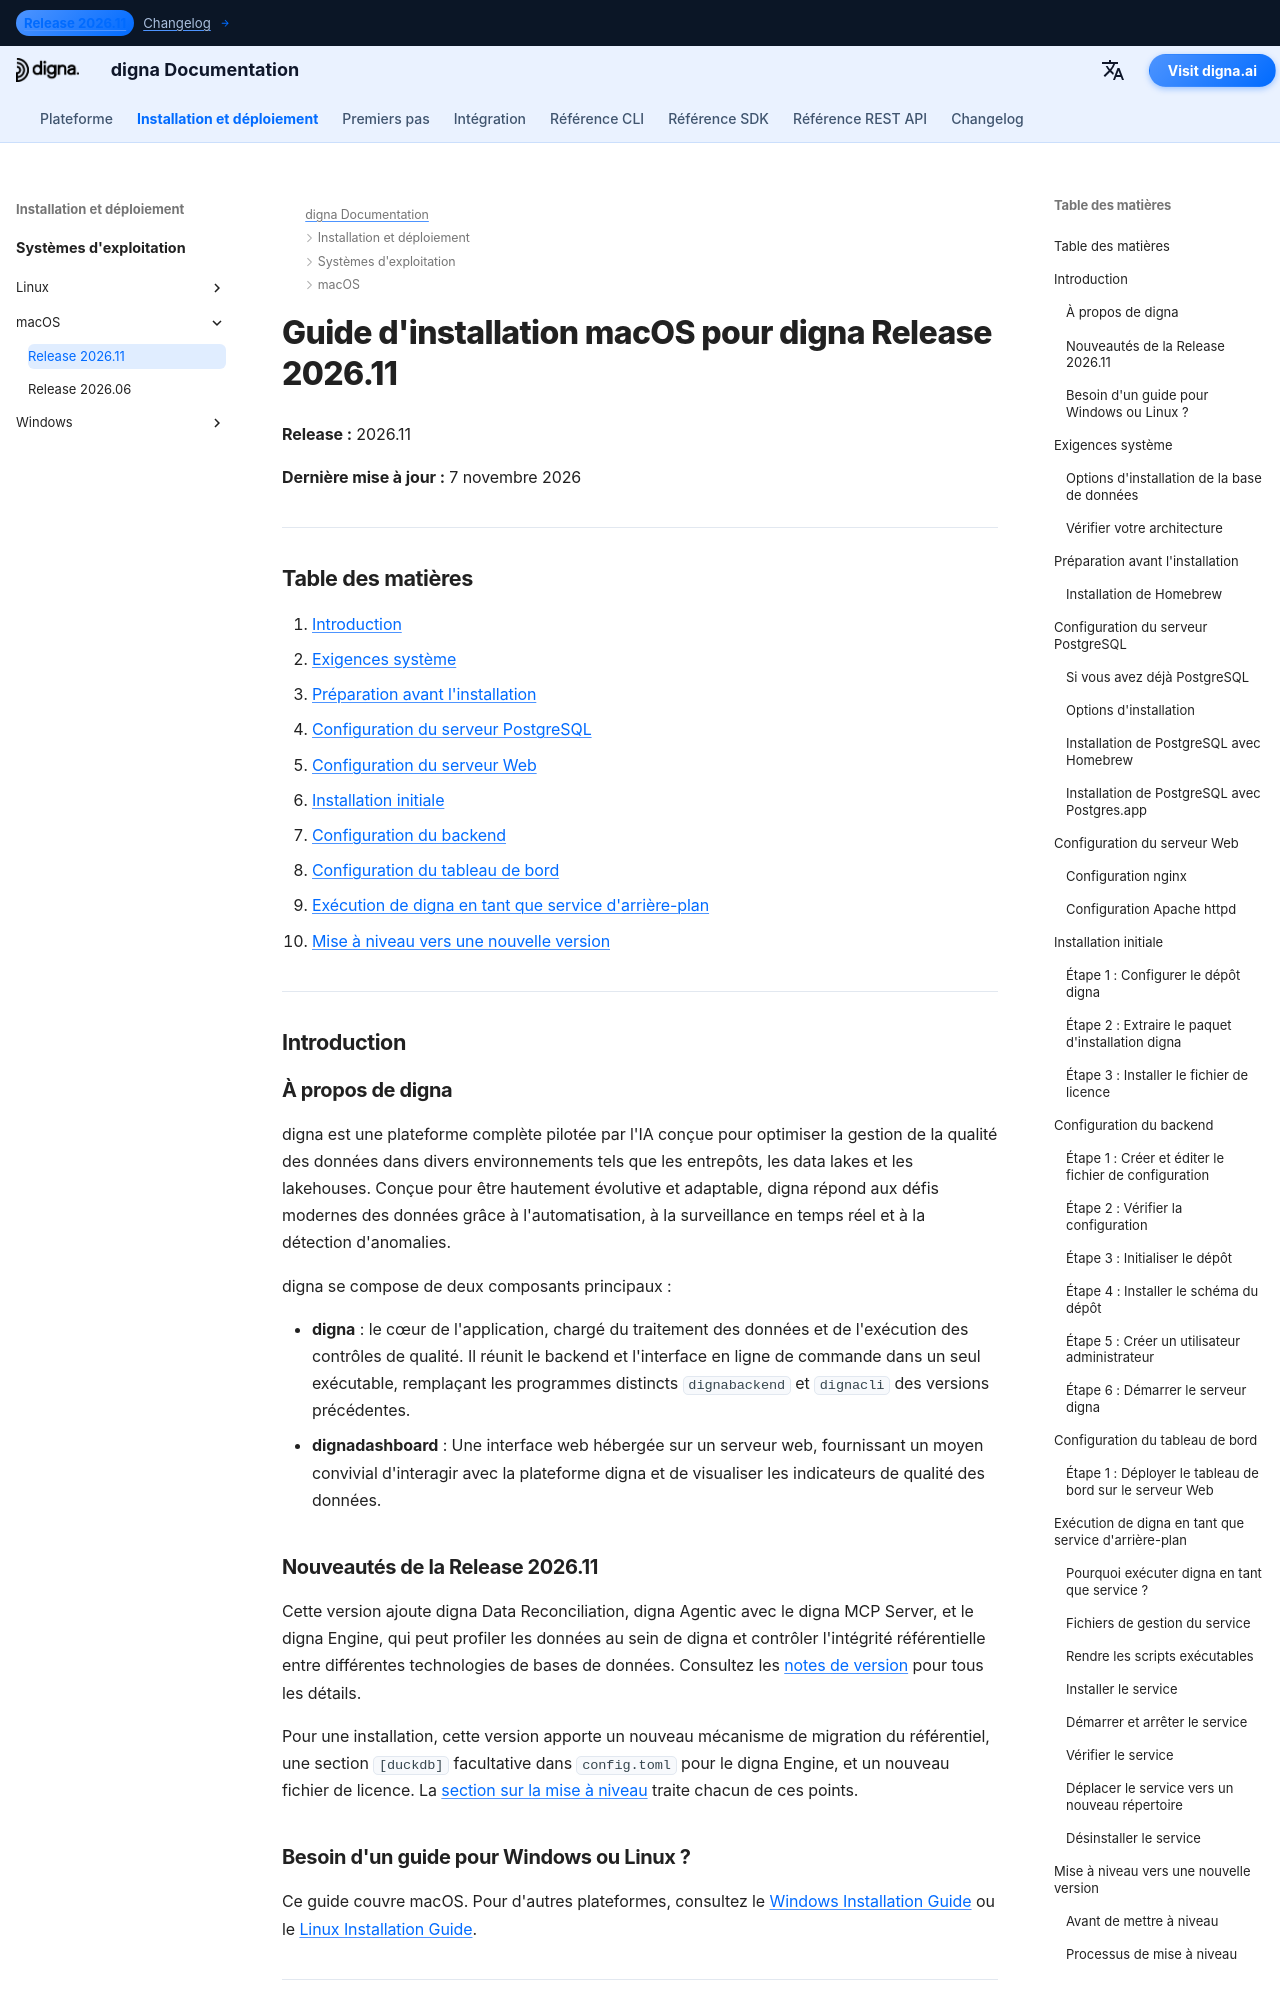

repository: dignaai/digna-docs · page: fr/installation_deployment/macOS/Release 2026.11/installation_guide_digna_macos_2026_11/index.html · generator: mkdocs

---
title: Guide d'installation macOS – digna Release 2026.11 | Documentation digna
description: Guide pas à pas pour installer digna Release 2026.11 sur macOS — prérequis système, configuration de Homebrew et PostgreSQL, configuration de nginx ou Apache, configuration du backend et du tableau de bord, exécution de digna en tant que service d'arrière-plan et mise à niveau depuis la Release 2026.06.
keywords: installation digna macos, guide de déploiement digna mac, configuration backend digna, installation dashboard digna, postgresql homebrew, nginx macos, service launchd digna, guide de mise à niveau digna
image: /assets/logo_square.png
---

# Guide d'installation macOS pour digna Release 2026.11

**Release :** 2026.11

**Dernière mise à jour :** 7 novembre 2026


---

## Table des matières

1. [Introduction](#introduction)
2. [Exigences système](#system-requirements)
3. [Préparation avant l'installation](#pre-installation-setup)
4. [Configuration du serveur PostgreSQL](#postgresql-server-setup)
5. [Configuration du serveur Web](#web-server-configuration)
6. [Installation initiale](#initial-installation)
7. [Configuration du backend](#backend-configuration)
8. [Configuration du tableau de bord](#dashboard-configuration)
9. [Exécution de digna en tant que service d'arrière-plan](#running-digna-as-a-background-service)
10. [Mise à niveau vers une nouvelle version](#upgrading-to-a-new-release)

---

## Introduction {: #introduction }

### À propos de digna

digna est une plateforme complète pilotée par l'IA conçue pour optimiser la gestion de la qualité des données dans divers environnements tels que les entrepôts, les data lakes et les lakehouses. Conçue pour être hautement évolutive et adaptable, digna répond aux défis modernes des données grâce à l'automatisation, à la surveillance en temps réel et à la détection d'anomalies.

digna se compose de deux composants principaux :

- **digna** : le cœur de l'application, chargé du traitement des données et de l'exécution des contrôles de qualité. Il réunit le backend et l'interface en ligne de commande dans un seul exécutable, remplaçant les programmes distincts `dignabackend` et `dignacli` des versions précédentes.
- **dignadashboard** : Une interface web hébergée sur un serveur web, fournissant un moyen convivial d'interagir avec la plateforme digna et de visualiser les indicateurs de qualité des données.
